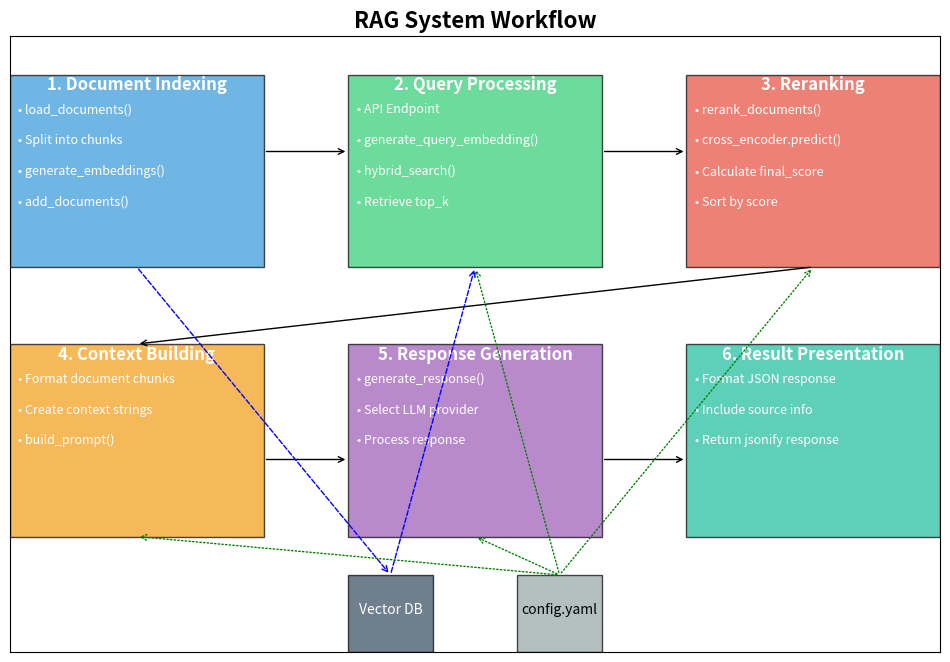

The script that saved this image:
import matplotlib.pyplot as plt
import matplotlib.patches as patches
import numpy as np

# Create figure and axis
fig, ax = plt.subplots(figsize=(12, 8))

# Define colors for each stage
colors = {
    'indexing': '#3498db',
    'query': '#2ecc71',
    'rerank': '#e74c3c',
    'context': '#f39c12',
    'generation': '#9b59b6',
    'presentation': '#1abc9c',
    'database': '#34495e',
    'config': '#95a5a6'
}

# Function to create a box with title and steps
def create_box(x, y, width, height, title, steps, color):
    # Main box
    box = patches.Rectangle((x, y), width, height, linewidth=1, edgecolor='black', 
                           facecolor=color, alpha=0.7)
    ax.add_patch(box)
    
    # Title
    ax.text(x + width/2, y + height - 0.2, title, 
            horizontalalignment='center', fontsize=12, fontweight='bold', color='white')
    
    # Steps
    for i, step in enumerate(steps):
        ax.text(x + 0.1, y + height - 0.5 - i*0.4, f"• {step}", 
                fontsize=9, color='white')

# Create the workflow boxes
# 1. Document Indexing
create_box(0, 5, 3, 2.5, "1. Document Indexing", 
          ["load_documents()", "Split into chunks", "generate_embeddings()", "add_documents()"], 
          colors['indexing'])

# 2. Query Processing
create_box(4, 5, 3, 2.5, "2. Query Processing", 
          ["API Endpoint", "generate_query_embedding()", "hybrid_search()", "Retrieve top_k"], 
          colors['query'])

# 3. Reranking
create_box(8, 5, 3, 2.5, "3. Reranking", 
          ["rerank_documents()", "cross_encoder.predict()", "Calculate final_score", "Sort by score"], 
          colors['rerank'])

# 4. Context Building
create_box(0, 1.5, 3, 2.5, "4. Context Building", 
          ["Format document chunks", "Create context strings", "build_prompt()"], 
          colors['context'])

# 5. Response Generation
create_box(4, 1.5, 3, 2.5, "5. Response Generation", 
          ["generate_response()", "Select LLM provider", "Process response"], 
          colors['generation'])

# 6. Result Presentation
create_box(8, 1.5, 3, 2.5, "6. Result Presentation", 
          ["Format JSON response", "Include source info", "Return jsonify response"], 
          colors['presentation'])

# Database and Config
db = patches.Rectangle((4, 0, 1), 1, 1, linewidth=1, edgecolor='black', 
                      facecolor=colors['database'], alpha=0.7)
ax.add_patch(db)
ax.text(4.5, 0.5, "Vector DB", horizontalalignment='center', fontsize=10, color='white')

config = patches.Rectangle((6, 0, 1), 1, 1, linewidth=1, edgecolor='black', 
                          facecolor=colors['config'], alpha=0.7)
ax.add_patch(config)
ax.text(6.5, 0.5, "config.yaml", horizontalalignment='center', fontsize=10, color='black')

# Add arrows connecting the workflow stages
def add_arrow(x1, y1, x2, y2, color='black', style='-'):
    ax.annotate("", xy=(x2, y2), xytext=(x1, y1),
                arrowprops=dict(arrowstyle="->", color=color, linestyle=style))

# Main workflow arrows
add_arrow(3, 6.5, 4, 6.5)  # Indexing to Query
add_arrow(7, 6.5, 8, 6.5)  # Query to Reranking
add_arrow(9.5, 5, 1.5, 4)  # Reranking to Context
add_arrow(3, 2.5, 4, 2.5)  # Context to Generation
add_arrow(7, 2.5, 8, 2.5)  # Generation to Presentation

# Database interactions
add_arrow(1.5, 5, 4.5, 1, color='blue', style='--')  # Indexing to DB
add_arrow(4.5, 1, 5.5, 5, color='blue', style='--')  # DB to Query

# Config influences
add_arrow(6.5, 1, 5.5, 5, color='green', style=':')  # Config to Query
add_arrow(6.5, 1, 9.5, 5, color='green', style=':')  # Config to Reranking
add_arrow(6.5, 1, 1.5, 1.5, color='green', style=':')  # Config to Context
add_arrow(6.5, 1, 5.5, 1.5, color='green', style=':')  # Config to Generation

# Set axis limits and remove ticks
ax.set_xlim(0, 11)
ax.set_ylim(0, 8)
ax.set_xticks([])
ax.set_yticks([])

# Add title
plt.title('RAG System Workflow', fontsize=16, fontweight='bold')

# Save the figure
plt.savefig('rag_workflow_diagram.png', dpi=300, bbox_inches='tight')
print("Diagram created: rag_workflow_diagram.png")

# Show the plot
plt.show()